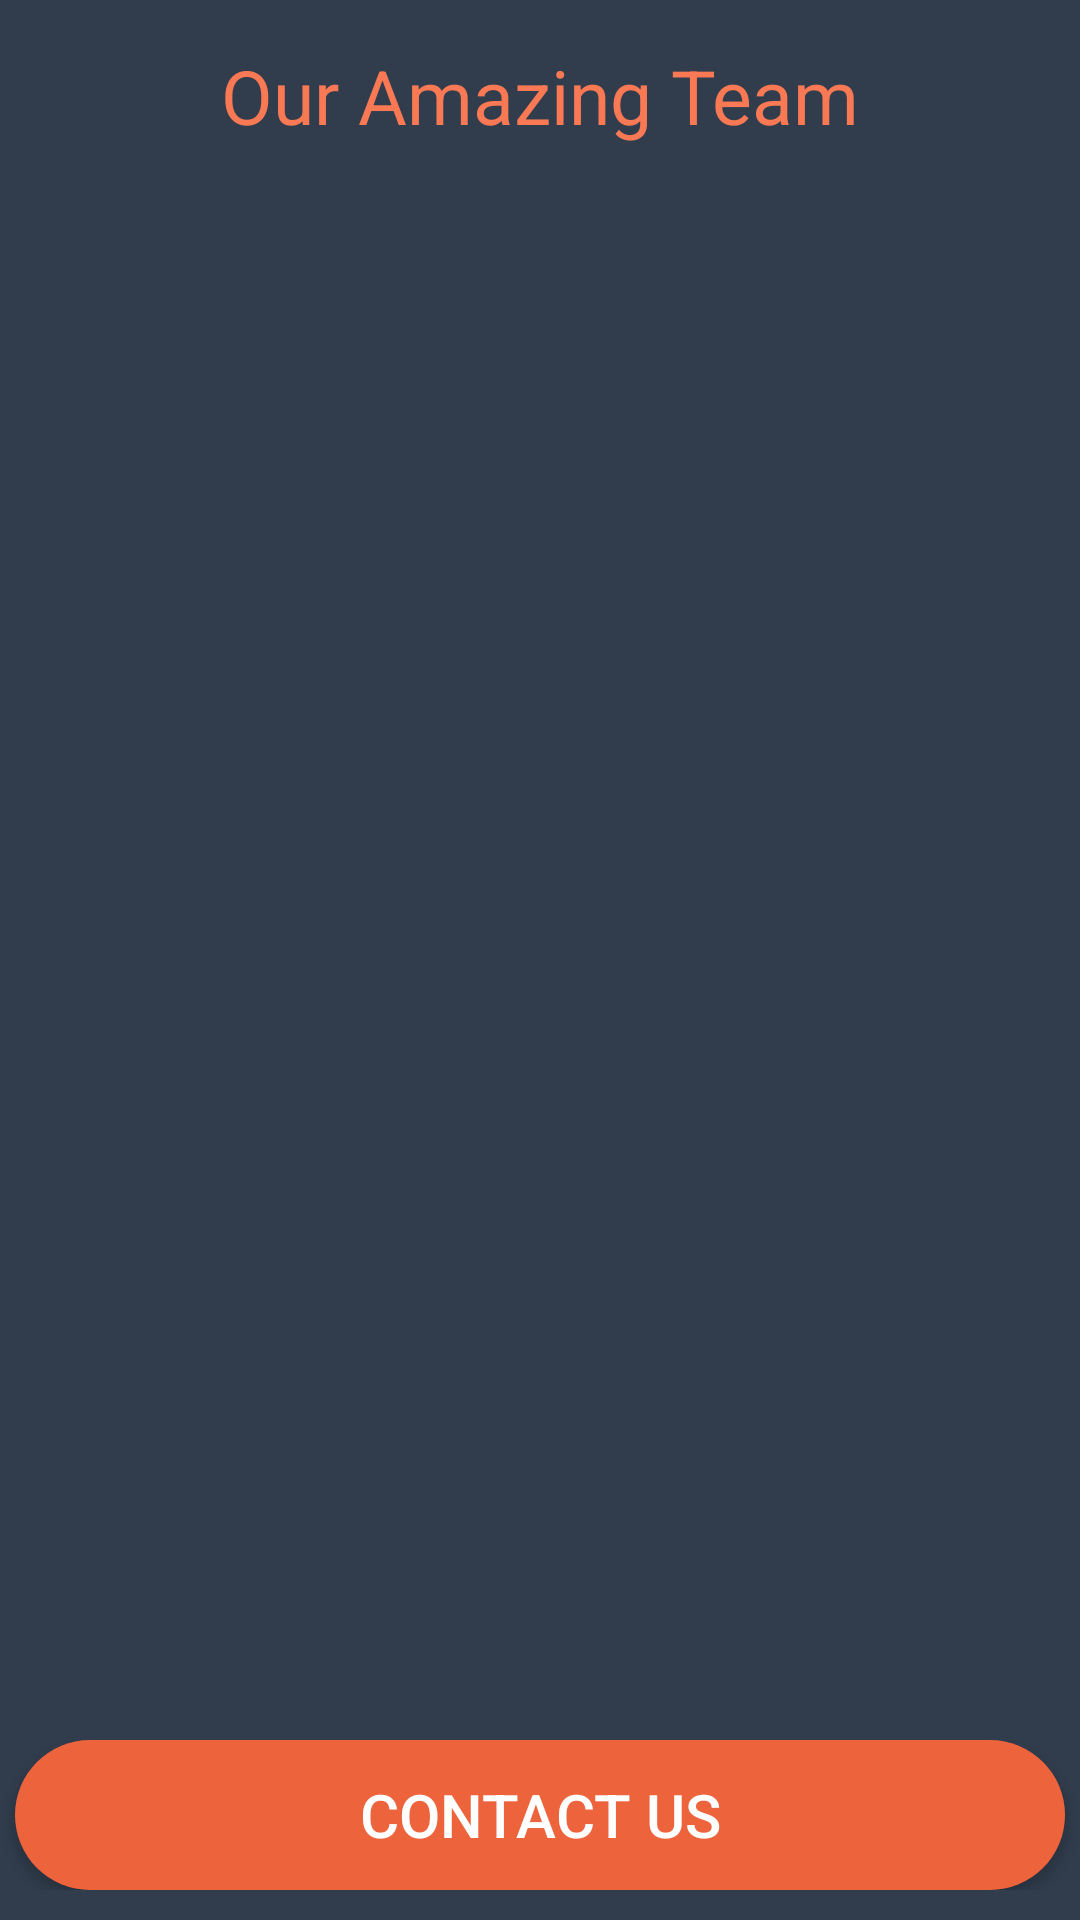

This screen was rendered from an Android layout file. Write that file and the resources it references.
<!-- AndroidManifest.xml: application theme AppTheme -->
<!-- res/layout/activity_about.xml -->
<?xml version="1.0" encoding="utf-8"?>
<LinearLayout xmlns:android="http://schemas.android.com/apk/res/android"
    xmlns:app="http://schemas.android.com/apk/res-auto"
    xmlns:tools="http://schemas.android.com/tools"
    android:layout_width="match_parent"
    android:layout_height="match_parent"
    android:orientation="vertical"
    android:id="@+id/parentLayout"
    tools:context="io.github.nullphantom.diagnosajerawat.activity.About">

    <TextView
        android:layout_width="match_parent"
        android:layout_height="wrap_content"
        android:text="Our Amazing Team"
        android:textAlignment="center"
        android:textColor="@color/orangeText2"
        android:textSize="25dp"
        android:layout_margin="15dp"/>

    <ListView
        android:id="@+id/listView"
        android:layout_width="fill_parent"
        android:layout_height="400dp">
    </ListView>

    <RelativeLayout
        android:layout_width="match_parent"
        android:layout_height="wrap_content"
        android:orientation="horizontal"
        android:layout_marginBottom="10dp"
        android:gravity="bottom">

        <LinearLayout
            android:orientation="horizontal"
            android:layout_width="match_parent"
            android:layout_height="wrap_content"
            android:layout_alignParentBottom="true"
            >
            <Button
                android:id="@+id/btnTidak"
                android:layout_width="match_parent"
                android:layout_height="wrap_content"
                android:text="contact us"
                android:textColor="#FFFFFF"
                android:textSize="20sp"
                android:layout_marginRight="5dp"
                android:layout_marginLeft="5dp"
                android:background="@drawable/button_shape_no"
                android:onClick="kirim_email" />
        </LinearLayout>
    </RelativeLayout>
</LinearLayout>
<!-- resources referenced by this layout -->
<resources>
  <color name="orangeText2">#F97954</color>
  <!-- drawable button_shape_no (drawable) -->
  <?xml version="1.0" encoding="utf-8"?>
  <shape xmlns:android="http://schemas.android.com/apk/res/android" android:shape="rectangle" >
      <corners
          android:radius="25dp"
          />
      <solid
          android:color="@color/orangeText"
          />
      <size
          android:width="172dp"
          android:height="50dp"
          />
  </shape>
  <style name="AppTheme" parent="Theme.AppCompat.Light.NoActionBar">
          
          <item name="colorPrimary">@color/colorPrimary</item>
          <item name="colorPrimaryDark">@color/colorPrimaryDark</item>
          <item name="colorAccent">@color/colorAccent</item>
          <item name="android:windowNoTitle">true</item>
          <item name="android:windowBackground">@color/newGrey</item>
      </style>
  <color name="orangeText">#ED633C</color>
  <color name="colorPrimary">#3F51B5</color>
  <color name="colorPrimaryDark">#303F9F</color>
  <color name="colorAccent">#FF4081</color>
  <color name="newGrey">#313d4d</color>
</resources>
